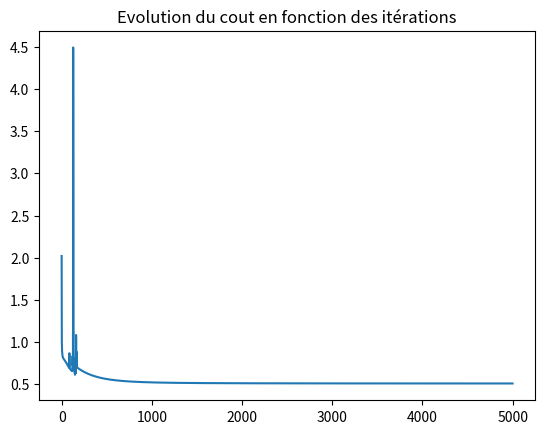
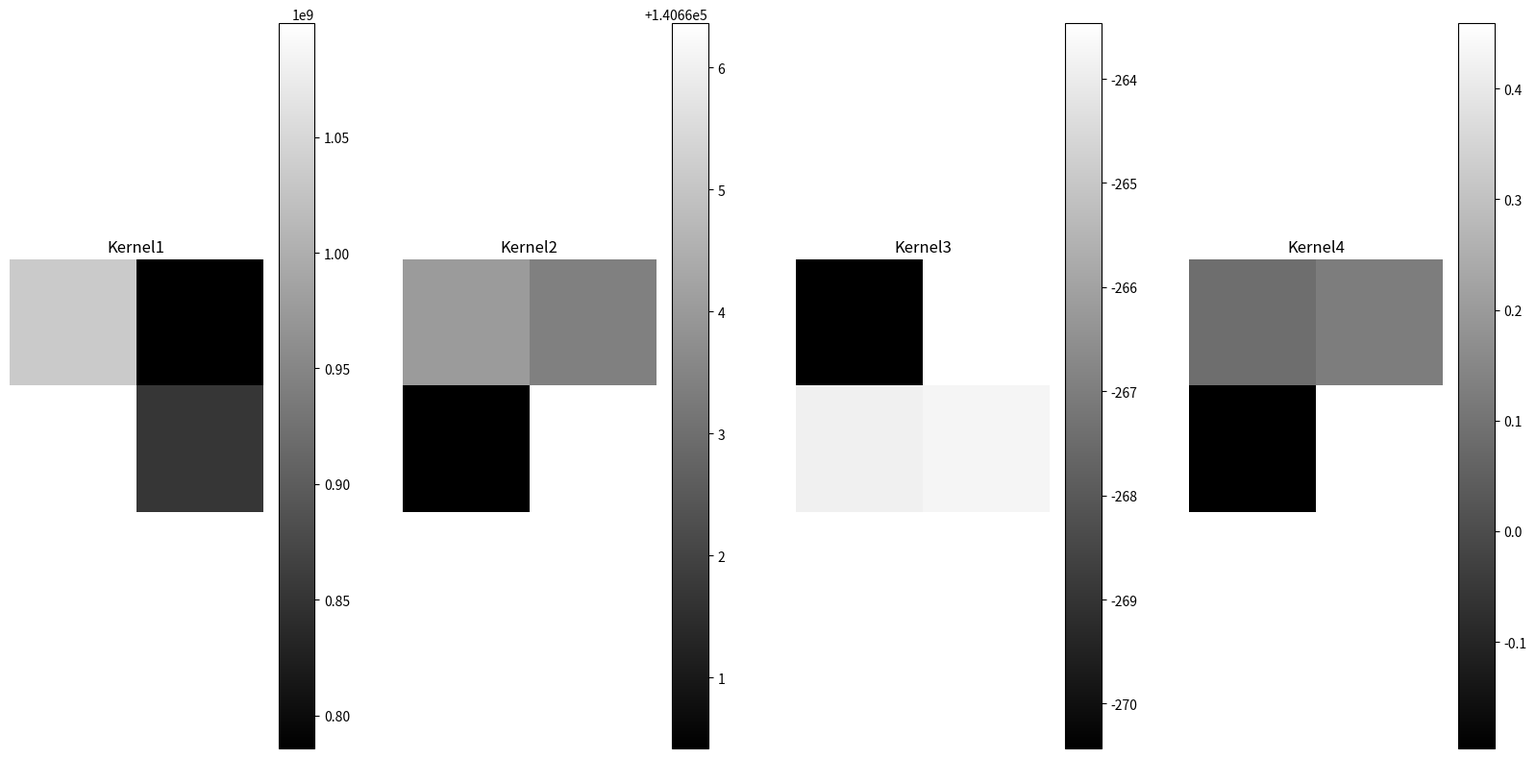
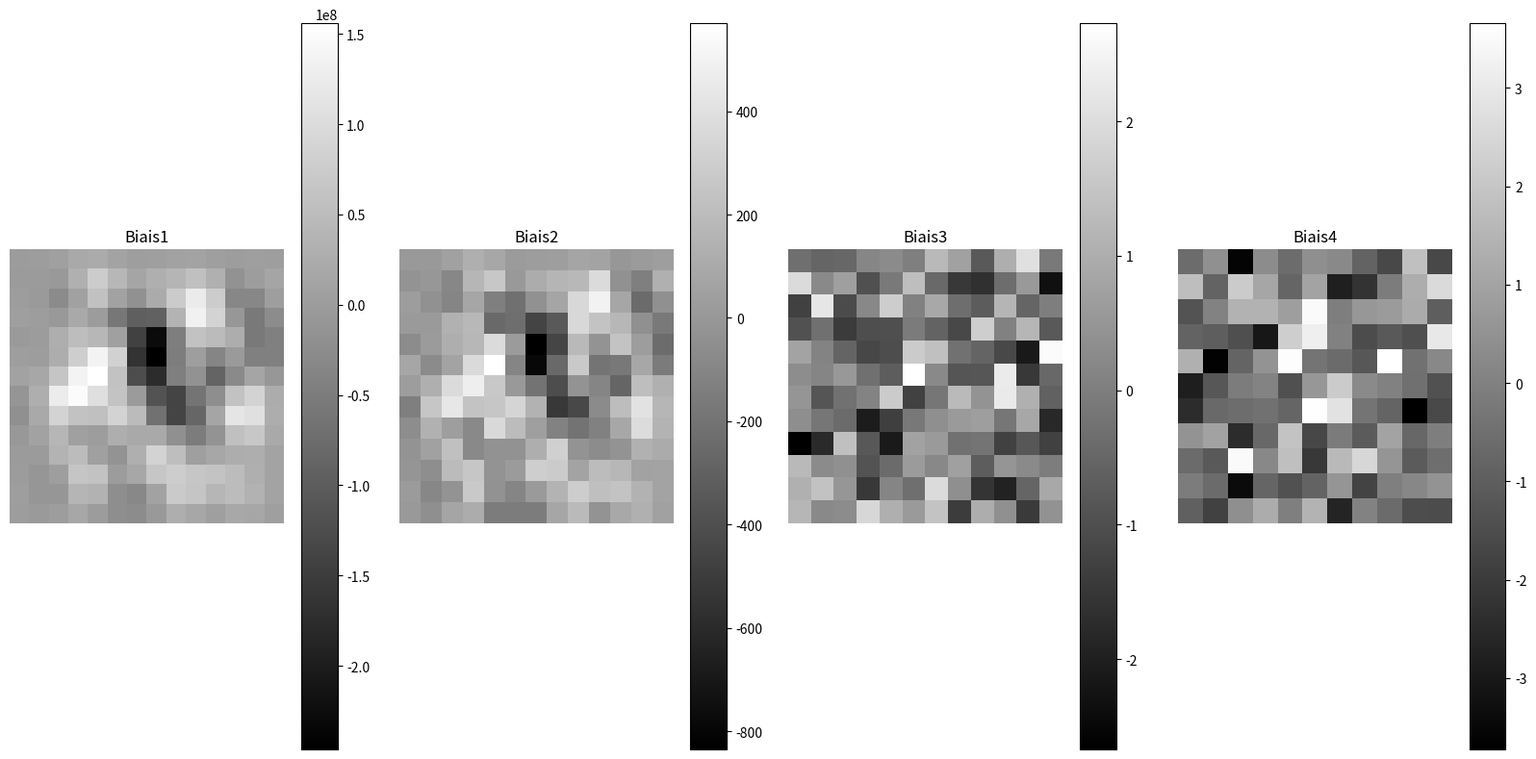
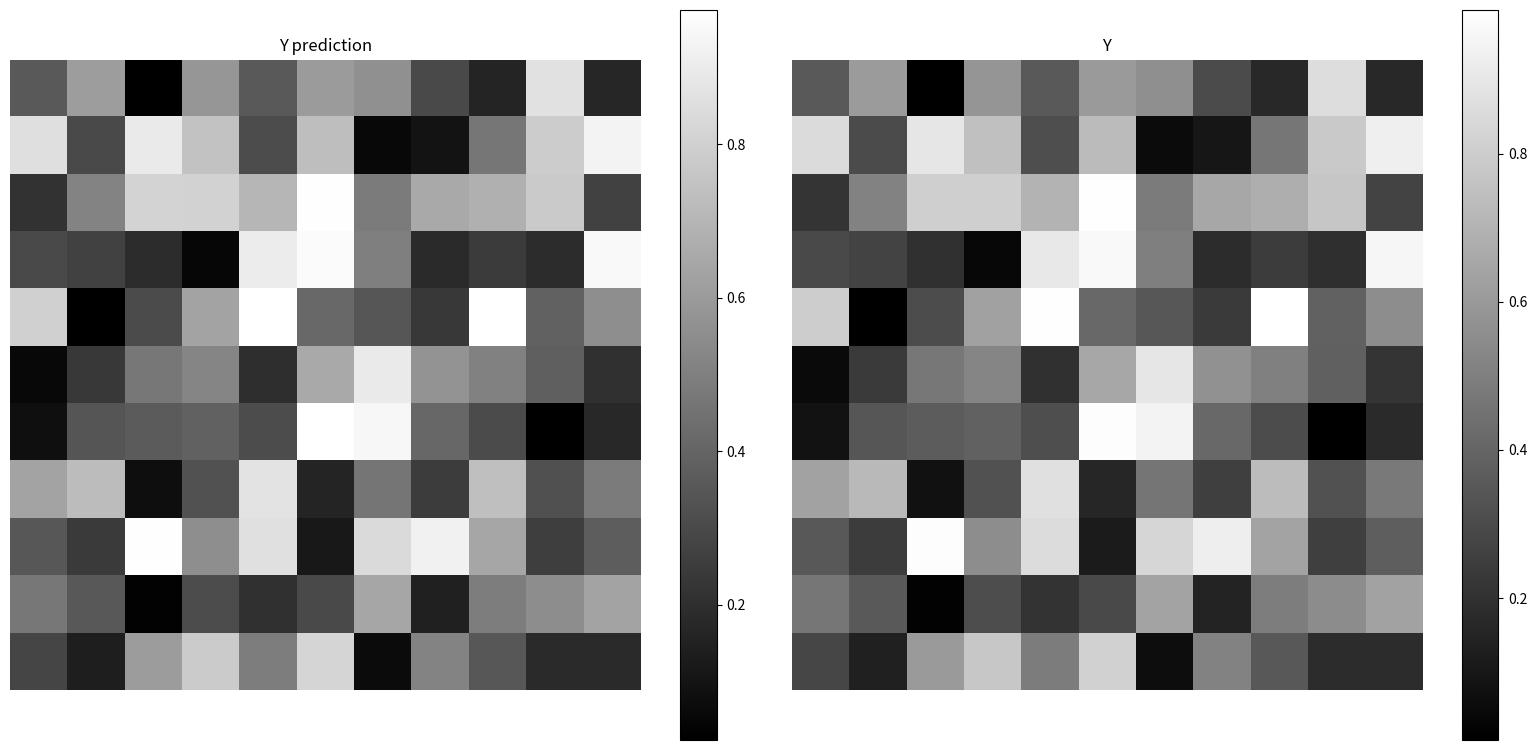

Reproduce these figures in Python, in order.

import  numpy as np
from    tqdm import tqdm
import  matplotlib.pyplot as plt

#Fonction
def sigmoïde(X):
    return 1/(1 + np.exp(-X))

def relu(X):
    return np.where(X < 0, 0, X)


def ouput_shape(input_size, k_size, padding, stride):
    return np.int8((input_size - k_size + 2*padding)/stride +1)


def initialisation(X, dimension, padding, stride):

    parametres = {}
    input_size =  X.shape[0]
    for i in range(1, len(dimension)+1):

        k_size = dimension[str(i)][0]
        o_size = np.int64(ouput_shape(input_size, k_size, padding, stride)) #np.int64 avoid overflow with o_size**2
        input_size = o_size

        parametres["K" + str(i)] = np.random.randn(k_size**2, 1)
        parametres["b" + str(i)] = np.random.randn(o_size**2, 1)
        parametres["f" + str(i)] = dimension[str(i)][1]

    return parametres

def foward_propagation(X, parametres):

    activation = {"A0" : X}
    C = len(parametres) // 3

    for c in range(1, C+1):
        Z = activation["A" + str(c-1)].dot(parametres["K" + str(c)]) + parametres["b" + str(c)]
        Z = Z.reshape((np.int8(np.sqrt(Z.size)), np.int8(np.sqrt(Z.size))))
        Z = np.clip(Z, -20, 20)

        if c < C:
            Z = reshape(Z, parametres["K" + str(c+1)])

        if parametres["f" + str(c)] == "relu":
            activation["A" + str(c)] =  relu(Z)

        elif parametres["f" + str(c)] == "sigmoide":
            activation["A" + str(c)] =  sigmoïde(Z)
        
        else:
            raise NameError(f"ERROR: Function parameter '{parametres['f' + str(c)]}' is not defined. Please correct with 'relu' or 'sigmoide'.")

    return activation

def convolution(dZ, K, k_size_sqrt):
    new_dZ = np.pad(dZ, pad_width=k_size_sqrt-1, mode='constant', constant_values=0)
    next_dZ = np.zeros((dZ.shape[0]+1, dZ.shape[1]+1))

    for i in range(dZ.shape[0]+1):
        for j in range(dZ.shape[1]+1):
            next_dZ[i, j] = np.dot(new_dZ[i:i + k_size_sqrt, j:j + k_size_sqrt].flatten(), K[::-1].flatten())

    return next_dZ

def back_propagation(activation, parametres, y):

    C = len(parametres) // 3

    dZ = activation["A" + str(C)] - y
    gradients = {}

    for c in reversed(range(1, C+1)):
        dK = np.zeros(parametres["K" + str(c)].shape)
        for i in range(X.shape[1]):
            dK[i, 0] = np.dot(activation["A" + str(c-1)][:, i], dZ.flatten())

        gradients["dK" + str(c)] = dK
        gradients["db" + str(c)] = dZ.reshape((dZ.size, -1))

        if c > 1:
            k_size_sqrt = np.int8(np.sqrt(parametres["K" + str(c)].shape[0]))
            dZ = convolution(dZ, parametres["K" + str(c)], k_size_sqrt)
            

    return gradients


def log_loss(A, y):
     A = A.reshape(y.shape)
     epsilon = 1e-15 #Pour empecher les log(0) = -inf
     return  -1/y.size * np.sum( y*np.log(A+ epsilon) + (1-y)*np.log(1-A+ epsilon))



def update(gradients, parametres, learning_rate):
    
    C = len(parametres) // 3

    for c in range(1, C+1):
        parametres["K" + str(c)] = parametres["K" + str(c)] - learning_rate * gradients["dK" + str(c)]
        parametres["b" + str(c)] = parametres["b" + str(c)] - learning_rate * gradients["db" + str(c)]
    
    return parametres


def reshape(X, K):

    k_size = K.size
    k_size_sqrt = np.int8(np.sqrt(k_size))
    new_X = np.array([])
    
    for i in range(0, X.shape[0]-1):
        for j in range(0, X.shape[1]-1):
            new_X = np.append(new_X, X[i:i + k_size_sqrt, j:j + k_size_sqrt])

    
    return new_X.reshape(((X.shape[0]-1)*(X.shape[1]-1)), k_size)


#Initialisation
learning_rate = 0.01
nb_iteration = 5000

x_shape = 15
X = np.random.rand(x_shape, x_shape)


dimensions = {}
dimensions = {"1": (2, "relu"), "2": (2, "relu"), "3": (2, "relu"), "4": (2, "sigmoide")}
parametres = initialisation(X, dimensions, 0, 1)

y_shape = x_shape - len(dimensions)
y = np.random.rand(y_shape, y_shape)

print("\nData\n",X)
print("\nLabel\n",y)

K = parametres["K1"]
X = reshape(X, K)

print("\nData\n",X)
for keys, values in parametres.items():
    print(keys)
    print(values)

l_array = np.array([])
C = len(parametres) // 3
for _ in tqdm(range(nb_iteration)):

    activations = foward_propagation(X, parametres)
    gradients = back_propagation(activations, parametres, y)
    parametres = update(gradients, parametres, learning_rate)

    l_array = np.append(l_array, log_loss(activations["A" + str(C)], y))


print("\nFinal activation\n",activations["A" + str(C)])
for keys, values in parametres.items():
    print("")
    print(keys)
    print(values)

plt.figure()
plt.title("Evolution du cout en fonction des itérations")
plt.plot(l_array)
plt.show()

plt.figure(figsize=(16,8))
for i in range(1,len(dimensions)+1):
    plt.subplot(1,len(dimensions), i)
    plt.imshow(parametres["K" + str(i)].reshape((2, 2)), cmap="gray")
    plt.title(f"Kernel{i}",)
    plt.tight_layout()
    plt.axis("off")
    plt.colorbar()
plt.show() 

plt.figure(figsize=(16,8))
for i in range(1,len(dimensions)+1):
    plt.subplot(1,len(dimensions), i)
    plt.imshow(parametres["b" + str(i)].reshape((np.int8(np.sqrt(parametres["b" + str(i)].size)), -1)), cmap="gray")
    plt.title(f"Biais{i}")
    plt.tight_layout()
    plt.axis("off")
    plt.colorbar()
plt.show() 

plt.figure(figsize=(16,8))

plt.subplot(1,2, 1)
plt.title("Y prediction")
plt.imshow(activations["A" + str(C)].reshape((np.int8(np.sqrt(activations["A" + str(C)].size)), -1)), cmap="gray")
plt.tight_layout()
plt.axis("off")
plt.colorbar()

plt.subplot(1,2, 2)
plt.title("Y")
plt.imshow(y, cmap="gray")
plt.tight_layout()
plt.axis("off")
plt.colorbar()
plt.show() 
